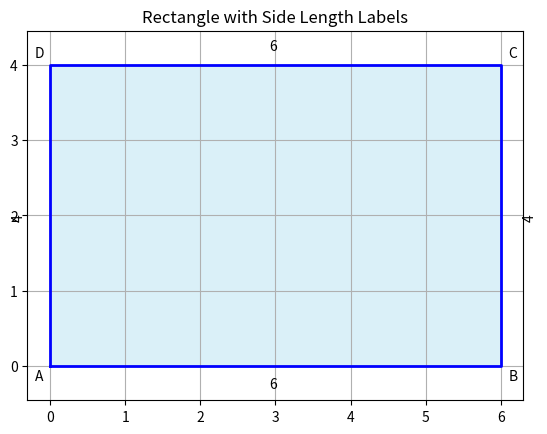

This figure's Python source:
import matplotlib.pyplot as plt

# ขนาดของสี่เหลี่ยม
width = 6
height = 4

# จุดมุมทั้ง 4
A = (0, 0)
B = (width, 0)
C = (width, height)
D = (0, height)

# สร้างพิกัดสำหรับวาดเส้นปิดรูป
x = [A[0], B[0], C[0], D[0], A[0]]
y = [A[1], B[1], C[1], D[1], A[1]]

# วาดรูป
plt.plot(x, y, 'b-', linewidth=2)
plt.fill(x, y, 'skyblue', alpha=0.3)

# ใส่ข้อความแสดงความยาวด้าน
plt.text((A[0] + B[0])/2, A[1] - 0.3, f"{width} ", ha='center')  # ด้านล่าง
plt.text((D[0] + C[0])/2, D[1] + 0.2, f"{width} ", ha='center')  # ด้านบน
plt.text(A[0] - 0.5, (A[1] + D[1])/2, f"{height} ", va='center', rotation=90)  # ด้านซ้าย
plt.text(B[0] + 0.3, (B[1] + C[1])/2, f"{height} ", va='center', rotation=90)  # ด้านขวา

# ใส่ชื่อจุด A, B, C, D
plt.text(A[0] - 0.2, A[1] - 0.2, 'A')
plt.text(B[0] + 0.1, B[1] - 0.2, 'B')
plt.text(C[0] + 0.1, C[1] + 0.1, 'C')
plt.text(D[0] - 0.2, D[1] + 0.1, 'D')

# ตั้งค่ากราฟ
plt.title("Rectangle with Side Length Labels")
plt.axis('equal')
plt.grid(True)

# แสดงผล
plt.show()
